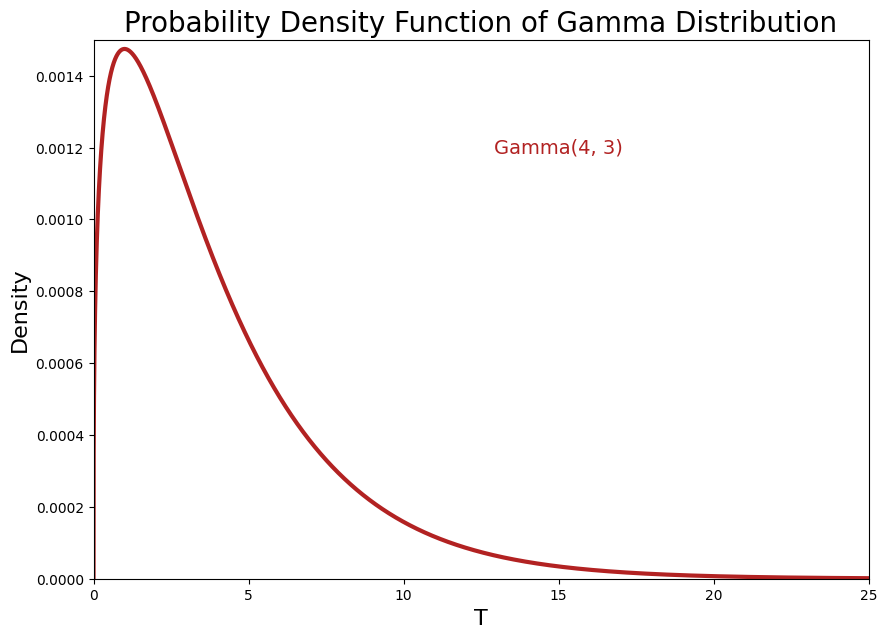

Write the Python code that produced this figure.
import math
import numpy as np 					# pip install numpy
import matplotlib.pyplot as plt 	# pip install matplotlib

# Settings for matplotlib figure size, font and dpi
plt.rcParams["figure.figsize"] = [10, 7]
plt.rcParams["font.family"] = "CMU Serif"
plt.rcParams['figure.dpi'] = 140


def gamma_distribution_pdf(alpha_=4, lambda_=3):
	# Array with values from 0 to 25 with 10000 equal increments
	x = np.linspace(0, 25, 10000)

	# f(x) for X ~ Gamma(alpha_,lambda_)
	fx = (((1/lambda_)**alpha_)/math.gamma(alpha_)) * (x**(1/lambda_)) * np.exp(-(1/lambda_)*x)

	# Generating graph using matplotlib
	plt.title("Probability Density Function of Gamma Distribution", fontsize=20)
	plt.annotate(f"Gamma({alpha_}, {lambda_})", xy=(15, 0.0012), size=14, ha="center", va="center", color="firebrick")
	plt.xlabel("T", fontsize=16)
	plt.ylabel("Density", fontsize=16)
	plt.plot(x, fx, linewidth=3, color="firebrick")
	plt.xlim([0, 25])
	plt.ylim([0, 0.0015])
	plt.show()


gamma_distribution_pdf(4, 3)
